Run: headless pygame with SDL's dummy video driver; simulated clock (each Clock.tick advances the game by its frame time, no real sleeping); random seed 0; keys injected as events and as key.get_pressed() state; no mouse input.
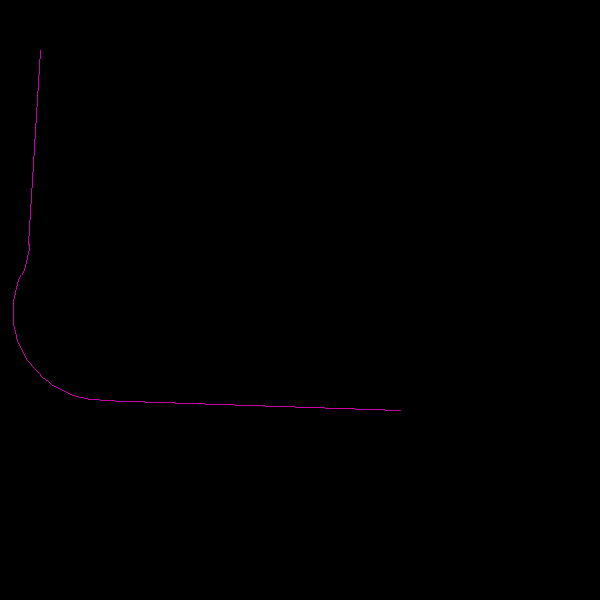
Frame 1 of 4 · flips 1–60 · no input
Frame 2 of 4 · flips 61–180 · tapped SPACE, RETURN · held RIGHT (→), D · screen unchanged from frame 1, image omitted
Frame 3 of 4 · flips 181–300 · held DOWN (↓), S · screen unchanged from frame 2, image omitted
Frame 4 of 4 · flips 301–420 · held LEFT (←), A, UP (↑), W · screen unchanged from frame 3, image omitted

The pygame program that drew these frames:

import pygame as pg
import math


GEOM_ARC = 0
GEOM_LINE = 1  # Straight line
LINE_WIDTH = 1
TEST_OFFSET = 3
WND_WIDTH = 600
WND_HEIGHT = 600


C_MAGENTA = (200, 0, 167)

class Point:
    def __init__(self, x, y) -> None:
        self.x = x
        self.y = y

    def __str__(self) -> str:
        return str(self.x) + " " + str(self.y)
    
    def normalise(self):
        l = (self.x ** 2 + self.y ** 2) ** 0.5
        self.x /= l
        self.y /= l

class Line:
    def __init__(self, p1, p2) -> None:
        self.coords = [p1, p2]
        self.ka = 0
        self.kb = 0
        self.kc = 0

    def __str__(self):
        return str(self.ka) + " " + str(self.kb) + " " + str(self.kc)

    def calc_coeffs(self):
        self.ka = self.coords[1].y - self.coords[0].y
        self.kb = self.coords[0].x - self.coords[1].x
        self.kc = self.coords[0].y * self.coords[1].x - \
            self.coords[0].x * self.coords[1].y

    def get_intersection(self, other):
        check_term = self.kb * other.ka - self.ka * other.kb
        if check_term:
            x_intersect = (self.kc * other.kb - self.kb * other.kc) / check_term
            y_intersect = 0
            if self.kb:
                y_intersect = -(self.ka * x_intersect + self.kc) / self.kb
            else:
                y_intersect = -(other.ka * x_intersect + other.kc) / other.kb
            return Point(x_intersect, y_intersect)
        return Point(None, None)


def get_rect(c, r):
    return (c.x-r, WND_HEIGHT - c.y - r, 2 * r, 2 * r)

def get_dist(p1, p2):
    return ((p1.x - p2.x) ** 2 + (p1.y - p2.y) ** 2) ** 0.5

def get_mid_point(p1, p2):
    v = Point(p2.x - p1.x, p2.y - p1.y)
    midpoint = Point(p1.x + 0.5 * v.x, p1.y + 0.5 * v.y)

    return midpoint

def get_point_angle_deg(c, p):
    v = Point(p.x - c.x, p.y - c.y)
    v.normalise()
    arc = math.atan2(v.y, v.x)

    return arc

def dist_to_line(ln, x):
    s_a = get_dist(ln.coords[0], x)
    s_b = get_dist(ln.coords[1], x)
    s_c = get_dist(ln.coords[0], ln.coords[1])

    p = (s_a + s_b + s_c) / 2
    area = math.sqrt(p * (p - s_a) * (p - s_b) * (p - s_c))
    dist = area * 2 / s_c
    return dist

def get_points(ln1, ln2, r, x):
    a = Point(ln1.coords[1].x - ln1.coords[0].x, ln1.coords[1].y - ln1.coords[0].y)
    d = Point(ln2.coords[1].x - ln2.coords[0].x, ln2.coords[1].y - ln2.coords[0].y)

    a.normalise()
    d.normalise()

    b = Point(a.y, -a.x)
    e = Point(-d.y, d.x)

    ln1.calc_coeffs()
    ln2.calc_coeffs()

    p_intc = ln1.get_intersection(ln2)

    p1 = Point(p_intc.x + e.x * r, p_intc.y + e.y * r)
    p3 = Point(p_intc.x + d.x * r, p_intc.y + d.y * r)
    p2 = Point(p3.x + e.x * r, p3.y + e.y * r)
    test_line = Line(p1, p2)

    c1 = Point(x.x + b.x * r, x.y + b.y * r)

    dist_c1_ln2 = dist_to_line(ln2, c1)
    #print(dist_c1_ln2)
    
    dist_tl = dist_to_line(test_line, c1)

    y_off = (4*r*r - dist_tl ** 2) ** 0.5

    dist_c1_intc = get_dist(c1, p_intc)

    x_off = y_off + (dist_c1_intc ** 2 - dist_c1_ln2 ** 2) ** 0.5
    
    p_intm_1 = Point(c1.x + e.x * dist_tl, c1.y + e.y * dist_tl)
    c2 = Point(p_intm_1.x + y_off * d.x, p_intm_1.y + y_off * d.y)
    #c2 = p_intm_1

    p_start2 = Point(p_intc.x + d.x * x_off, p_intc.y + d.y * x_off)

    #print(get_dist(c1, c2))

    return c1, c2, p_start2

def draw_smooth_con(pg_sfc, c1, c2, s2, ln1, ln2, x, r):
    mp = get_mid_point(c1, c2)

    ang_x = get_point_angle_deg(c1, x)
    ang_mp1 = get_point_angle_deg(c1, mp)
    ang_mp2 = get_point_angle_deg(c2, mp)
    ang_s2 = get_point_angle_deg(c2, s2)

    #print(ang_x, ang_mp1)
    pg.draw.arc(pg_sfc, C_MAGENTA, get_rect(c1, r), ang_mp1, ang_x, LINE_WIDTH)
    pg.draw.arc(pg_sfc, C_MAGENTA, get_rect(c2, r), ang_mp2, ang_s2, LINE_WIDTH)
    #print(ln1.coords[1].x, ln1.coords[1].y, s2.x, s2.y)
    pg.draw.line(pg_sfc, C_MAGENTA, (ln1.coords[0].x, WND_HEIGHT - ln1.coords[0].y), \
                 (x.x, WND_HEIGHT - x.y), LINE_WIDTH)
    
    pg.draw.line(pg_sfc, C_MAGENTA, (ln2.coords[1].x, WND_HEIGHT - ln2.coords[1].y), \
                 (s2.x, WND_HEIGHT - s2.y), LINE_WIDTH)
    
    #pg.draw.circle(pg_sfc, C_MAGENTA, (c1.x, WND_HEIGHT - c1.y), r, LINE_WIDTH)
    #pg.draw.circle(pg_sfc, C_MAGENTA, (c2.x, WND_HEIGHT - c2.y), r, LINE_WIDTH)

def draw_smooth_lines(pg_sfc, ln1, ln2, r, x):
    c1, c2, p_start2 = get_points(ln1, ln2, r, x)

    draw_smooth_con(pg_sfc, c1, c2, p_start2, ln1, ln2, x, r)


pg.init()
screen = pg.display.set_mode((WND_WIDTH, WND_HEIGHT))
scale = 100
p1l1 = Point(4 * scale, 1.9 * scale)
p2l1 = Point(1 * scale, 2 * scale)
p1l2 = Point(0.4 * scale, 5.5 * scale)
p2l2 = Point(0.2 * scale, 2 * scale)

l1 = Line(p1l1, p2l1)
l2 = Line(p2l2, p1l2)

while 1:
    for event in pg.event.get():
        if event.type == pg.QUIT:
            exit()
    
    screen.fill((0,0,0))

    draw_smooth_lines(screen, l1, l2, 89, p2l1)

    pg.display.update()
